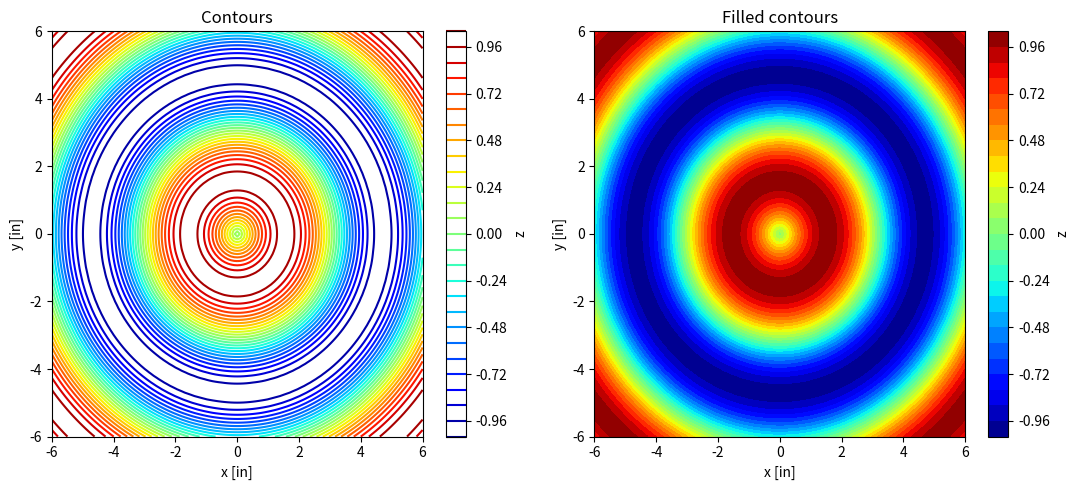

The script that saved this image: (Note: this script raises an exception after producing the figure.)
"""Tong Su | ENGR 103 HW 4-2 | Radial sine contour plots."""
from pathlib import Path
import matplotlib
matplotlib.use("Agg")
import matplotlib.pyplot as plt
import numpy as np

values = np.arange(-6, 6.01, 0.1)
X, Y = np.meshgrid(values, values)
Z = np.sin(np.hypot(X, Y))
fig, axes = plt.subplots(1, 2, figsize=(11, 5))
for ax, filled in zip(axes, (False, True)):
    p = ax.contourf(X, Y, Z, 24, cmap="jet") if filled else ax.contour(X, Y, Z, 24, cmap="jet")
    fig.colorbar(p, ax=ax, label="z")
    ax.set(xlabel="x [in]", ylabel="y [in]", title="Filled contours" if filled else "Contours")
fig.tight_layout()
fig.savefig(Path(__file__).with_name("HW4_2.png"), dpi=160)
